Image classification data set "bigChange" (Doris1039/SolarCell-defect-detect on GitHub). Class labels (7): break, cell faults, dark spot, finger interruptions, functional, material defect, microcrack.

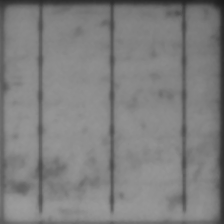
Label: functional

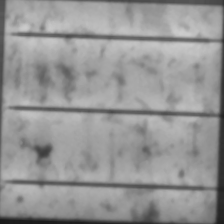
Label: dark spot

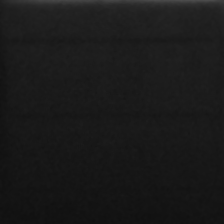
Label: cell faults

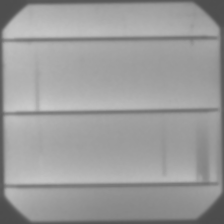
Label: finger interruptions

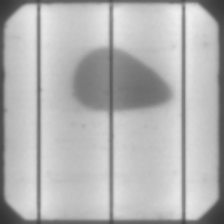
Label: material defect

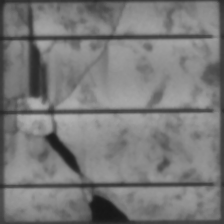
Label: break
